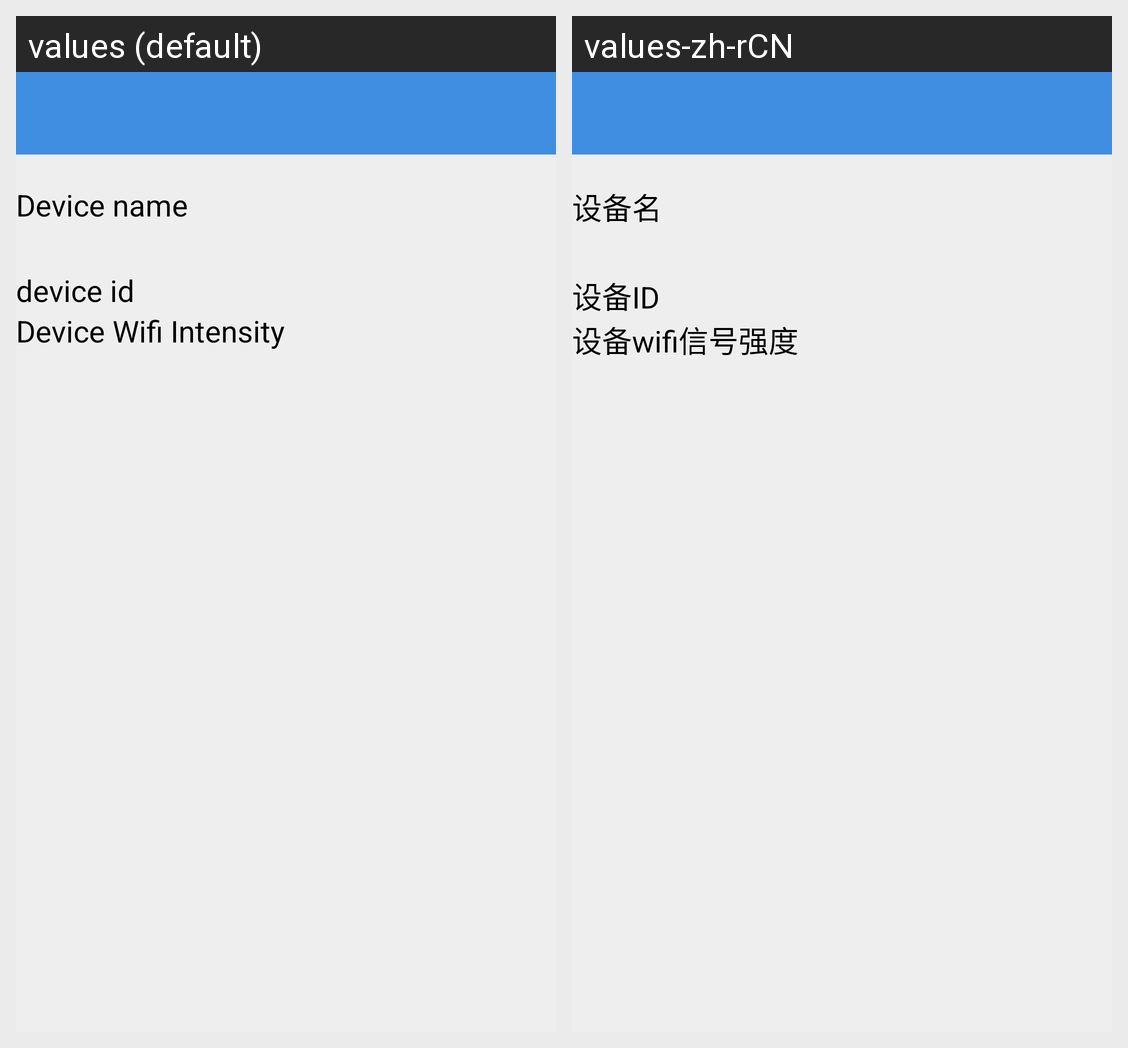

Locale-by-locale string values for the Android screen shown in this grid:
Android screen res/layout/camera_property.xml rendered under 2 locales, left to right: values (default), values-zh-rCN. Device: Nexus 5 (rendered at 1080×1920; each locale shown at half size, 540×960, under a caption strip naming it); theme Theme.MaterialComponents.DayNight.NoActionBar.
Strings drawn on this screen, with the default value and each locale's value (text and hints the layout hard-codes, and strings that could not be matched under every locale, appear in the picture but are not listed):

device_name
  values: Device name
  values-zh-rCN: 设备名

device_id
  values: device id
  values-zh-rCN: 设备ID

wifi_intensity
  values: Device Wifi Intensity
  values-zh-rCN: 设备wifi信号强度
